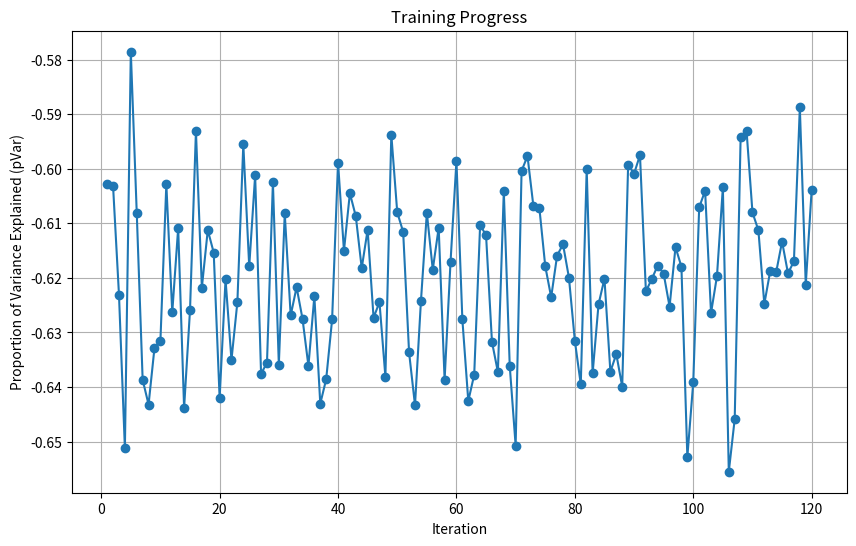
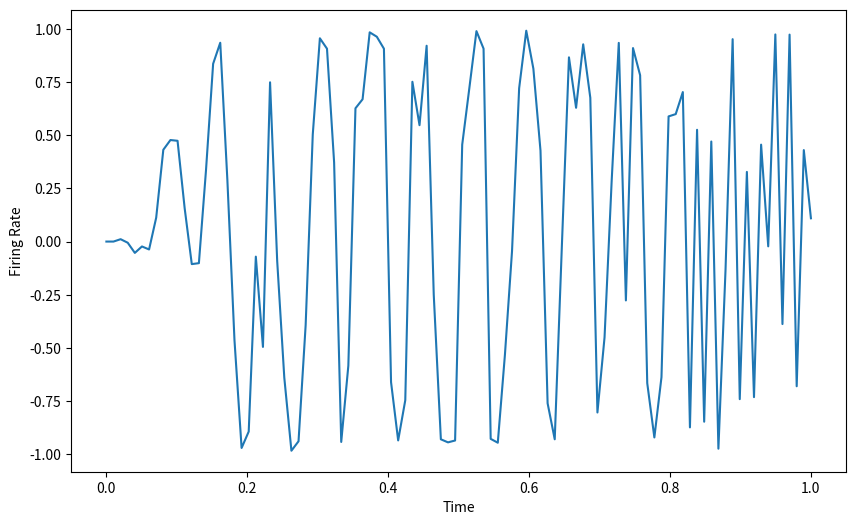

These charts were generated, in order, by the following Python code:
# -*- coding: utf-8 -*-
"""
Created on Tue May 28 23:39:30 2024

[redacted]
"""


import numpy as np
import matplotlib.pyplot as plt
import math
import random
# Compared with the paper's implementation the nans are for now to be hopefully solved by permutation of the learning neurons
def simulate_network(N, T, g, dt, a, J, i_target):

    tau_WN = 0.1
    tau_RNN = 0.01
    t_vec = np.linspace(0, T, int(T/dt))
    
    # Initialization
    x = np.zeros((N, len(t_vec)))  # Neuron activities
    h = np.zeros(len(t_vec))       # External input
    x[:, 0] = a[:, 0]  # Initial neural states question
    
    # maybe try to set up a permutated learn_list #
    
    FRate_Matrix = np.zeros((N, len(t_vec)))  # Neuron Firing Rate Matrix
    FRate_Matrix[:,0] = np.tanh(x[:, 0]) #RNN[:, 0, np.newaxis] = nonLinearity(H) anchor point line 136
    P0 = 1.0
    P = P0 * np.eye(N)  # Initialize learning update matrix P
    
    ampInWN=0.01
    ampWN = math.sqrt(tau_WN/dt)
    iWN = ampWN * np.random.randn(N, len(t_vec))
    inputWN = np.ones((N, len(t_vec)))
    for tt in range(1, len(t_vec)):
        inputWN[:, tt] = iWN[:, tt] + (inputWN[:, tt-1] - iWN[:, tt])*np.exp(- (dt / tau_WN))
    h = ampInWN * inputWN
    #checked
    
    # Simulate network dynamics and update weights
    # Check For Time Alignment!
    for t in range(1, len(t_vec)): 
        FRate_Matrix[:,t] = np.tanh(x[i_target, t-1]) #phi pre
        x[:, t] = (1 - dt/tau_RNN) * x[:, t-1] + dt / tau_RNN * (np.dot(J[:, :, t-1], FRate_Matrix[:,t]) + h[:,t]) #checked
        err = FRate_Matrix[:,t] - a[:, t-1] #?
        r_slice = FRate_Matrix[i_target, tt]
        k = np.dot(P, r_slice)
        rPr = np.dot(r_slice.T, k)
        c = 1.0 / (1.0 + rPr)
        P = P - c*(np.outer(k,k)) # prob
        dJ = c * np.outer(err.flatten(), k.flatten())
        J[:, i_target, t] = J[:, i_target, t-1] - dJ
         
    
    return FRate_Matrix, J

def train_network(N, T, g, dt, a, num_iterations, i_target):
    #std = g / np.sqrt(N)
    J_init = g * np.random.randn(N, N) / math.sqrt(N) #check
    J = np.zeros((N, N, int(T/dt)))
    J[:, :, 0] = J_init
    Pvar = []
    t_vec = np.linspace(0, T, int(T/dt))
    a_std = np.std(a[i_target,:]) #scalar even sloppier of total std
    for iteration in range(num_iterations):
        FRate_Matrix, J_updated = simulate_network(N, T, g, dt, a, J, i_target)
        J = J_updated
        rModelSample = FRate_Matrix[i_target, :]
        # RSS = np.sum((a[i_target, :] - rModelSample) ** 2)
        # TSS = np.sum((a[i_target, :] - np.mean(a[i_target, :], axis=1, keepdims=True)) ** 2)
        distance = np.linalg.norm(a[i_target, :] - rModelSample)
        pVar = 1 - (distance / (math.sqrt(len(i_target) * len(t_vec))
                    * a_std)) ** 2
        #pVar = 1 - (RSS / TSS)
        Pvar.append(pVar)
        print(f"Iteration {iteration + 1}/{num_iterations} completed")
    return FRate_Matrix, J, Pvar

# Example usage
N = 100  # Number of neurons
T = 1.0  # Total time
g = 1.5  # Scaling factor for weight initialization
dt = 0.01  # Time step size
num_iterations = 120  # Number of training iterations
frequency = 1  # Frequency of the sinusoid in Hz
time_steps = np.linspace(0, T, int(T/dt))
a = np.sin(2 * np.pi * frequency * time_steps) # Example target data
a = np.tile(a, (N, 1)) # MIGHT BE A PROBLEM!! why dn't we make it one dim
a = a/a.max()
a = np.minimum(a, 0.999)
a = np.maximum(a, -0.999) # 
learn_list = np.random.permutation(N) #random vector from 0 - N-1 
#(The permutation ensures that the order in which the units are selected for learning is randomized. 
#This is important for breaking any inherent order or bias in the data, promoting more robust and generalized learning.)
N_learn = a.shape[0]
i_target = learn_list[:N_learn] #picking the learning/ target neurons
FRate_Matrix, trained_J, Pvar = train_network(N, T, g, dt, a, num_iterations, i_target)

plt.figure(figsize=(10, 6))
plt.plot(range(1, num_iterations + 1), Pvar, marker='o')
plt.xlabel('Iteration')
plt.ylabel('Proportion of Variance Explained (pVar)')
plt.title('Training Progress')
plt.grid(True)
plt.figure(figsize=(10, 6))
plt.plot(time_steps,FRate_Matrix[57,:])
plt.xlabel('Time')
plt.ylabel('Firing Rate')
plt.show()
